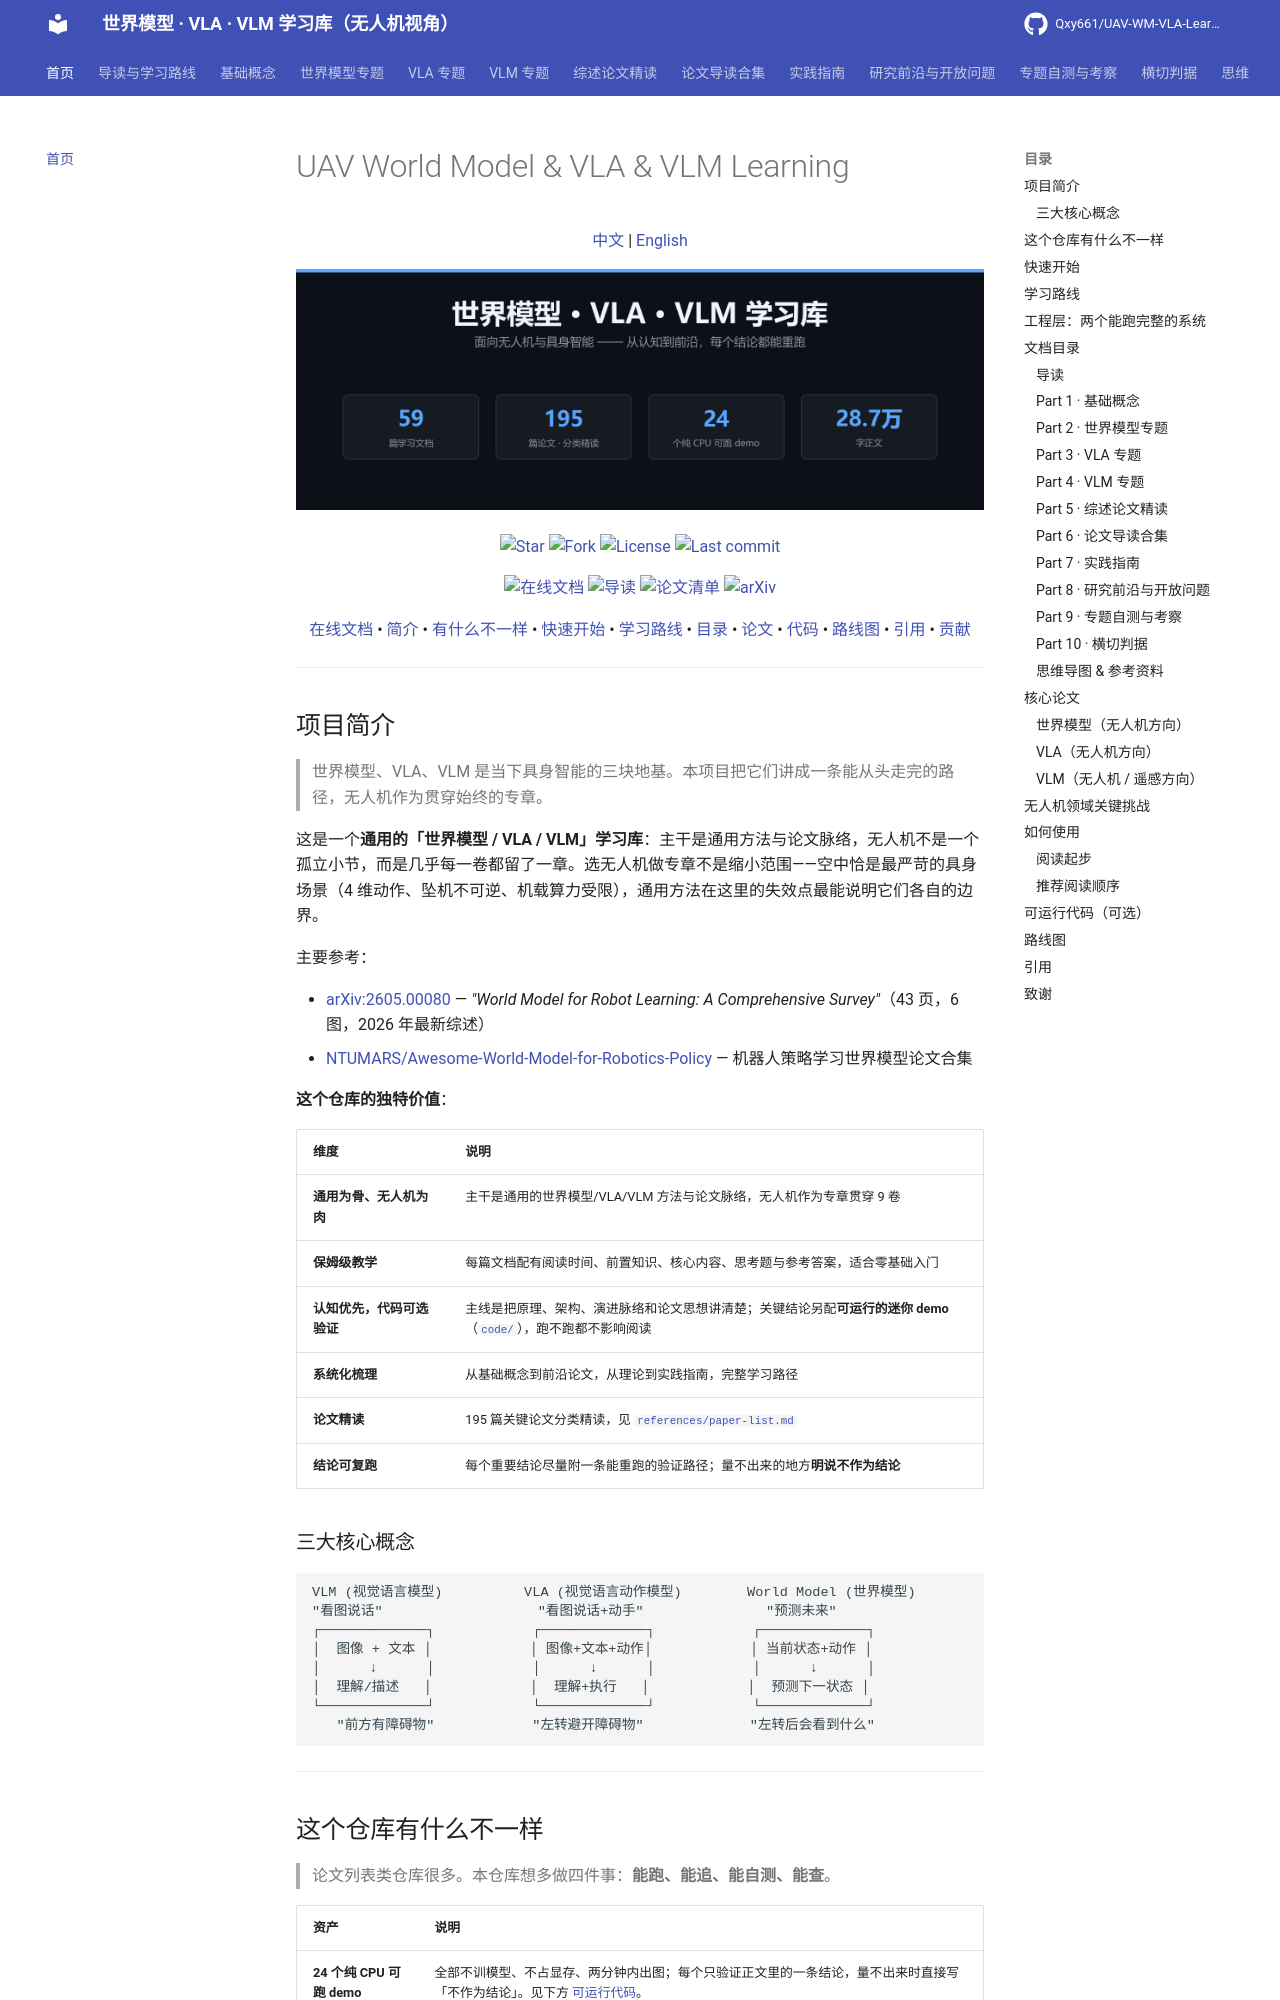

repository: Qxy661/UAV-WM-VLA-Learning · page: index.html · generator: mkdocs

# UAV World Model & VLA & VLM Learning

<p align="center">
  <a href="README.md">中文</a> | <a href="README.en.md">English</a>
</p>

<p align="center">
  <img src="figures/hero.png" alt="世界模型 · VLA · VLM 学习库 —— 面向无人机与具身智能" width="840">
</p>

<p align="center">
  <a href="https://github.com/Qxy661/UAV-WM-VLA-Learning/stargazers"><img src="https://img.shields.io/github/stars/Qxy661/UAV-WM-VLA-Learning?style=social&label=Star" alt="Star"></a>
  <a href="https://github.com/Qxy661/UAV-WM-VLA-Learning/network/members"><img src="https://img.shields.io/github/forks/Qxy661/UAV-WM-VLA-Learning?style=social&label=Fork" alt="Fork"></a>
  <a href="LICENSE"><img src="https://img.shields.io/github/license/Qxy661/UAV-WM-VLA-Learning?color=yellow" alt="License"></a>
  <a href="https://github.com/Qxy661/UAV-WM-VLA-Learning/commits/main"><img src="https://img.shields.io/github/last-commit/Qxy661/UAV-WM-VLA-Learning" alt="Last commit"></a>
</p>

<p align="center">
  <a href="https://qxy661.github.io/UAV-WM-VLA-Learning/"><img src="https://img.shields.io/badge/在线文档-mkdocs--material-0A66C2.svg" alt="在线文档"></a>
  <a href="docs/00-导读与学习路线.md"><img src="https://img.shields.io/badge/从这里开始-导读与学习路线-0A66C2.svg" alt="导读"></a>
  <a href="references/paper-list.md"><img src="https://img.shields.io/badge/论文清单-195%20篇-b31b1b.svg" alt="论文清单"></a>
  <a href="https://arxiv.org/abs/2605.00080"><img src="https://img.shields.io/badge/arXiv-2605.00080-b31b1b.svg" alt="arXiv"></a>
</p>

<p align="center">
  <a href="https://qxy661.github.io/UAV-WM-VLA-Learning/">在线文档</a> •
  <a href="#项目简介">简介</a> •
  <a href="#这个仓库有什么不一样">有什么不一样</a> •
  <a href="#快速开始">快速开始</a> •
  <a href="#学习路线">学习路线</a> •
  <a href="#文档目录">目录</a> •
  <a href="#核心论文">论文</a> •
  <a href="#可运行代码">代码</a> •
  <a href="#路线图">路线图</a> •
  <a href="#引用">引用</a> •
  <a href="CONTRIBUTING.md">贡献</a>
</p>

---

<a id="项目简介"></a>

## 项目简介

> 世界模型、VLA、VLM 是当下具身智能的三块地基。本项目把它们讲成一条能从头走完的路径，无人机作为贯穿始终的专章。

这是一个**通用的「世界模型 / VLA / VLM」学习库**：主干是通用方法与论文脉络，无人机不是一个孤立小节，而是几乎每一卷都留了一章。选无人机做专章不是缩小范围——空中恰是最严苛的具身场景（4 维动作、坠机不可逆、机载算力受限），通用方法在这里的失效点最能说明它们各自的边界。

主要参考：

- [arXiv:2605.00080](https://arxiv.org/abs/2605.00080) — *"World Model for Robot Learning: A Comprehensive Survey"*（43 页，6 图，2026 年最新综述）
- [NTUMARS/Awesome-World-Model-for-Robotics-Policy](https://github.com/NTUMARS/Awesome-World-Model-for-Robotics-Policy) — 机器人策略学习世界模型论文合集

**这个仓库的独特价值**：

| 维度 | 说明 |
|------|------|
| **通用为骨、无人机为肉** | 主干是通用的世界模型/VLA/VLM 方法与论文脉络，无人机作为专章贯穿 9 卷 |
| **保姆级教学** | 每篇文档配有阅读时间、前置知识、核心内容、思考题与参考答案，适合零基础入门 |
| **认知优先，代码可选验证** | 主线是把原理、架构、演进脉络和论文思想讲清楚；关键结论另配**可运行的迷你 demo**（[`code/`](code/README.md)），跑不跑都不影响阅读 |
| **系统化梳理** | 从基础概念到前沿论文，从理论到实践指南，完整学习路径 |
| **论文精读** | 195 篇关键论文分类精读，见 [`references/paper-list.md`](references/paper-list.md) |
| **结论可复跑** | 每个重要结论尽量附一条能重跑的验证路径；量不出来的地方**明说不作为结论** |
